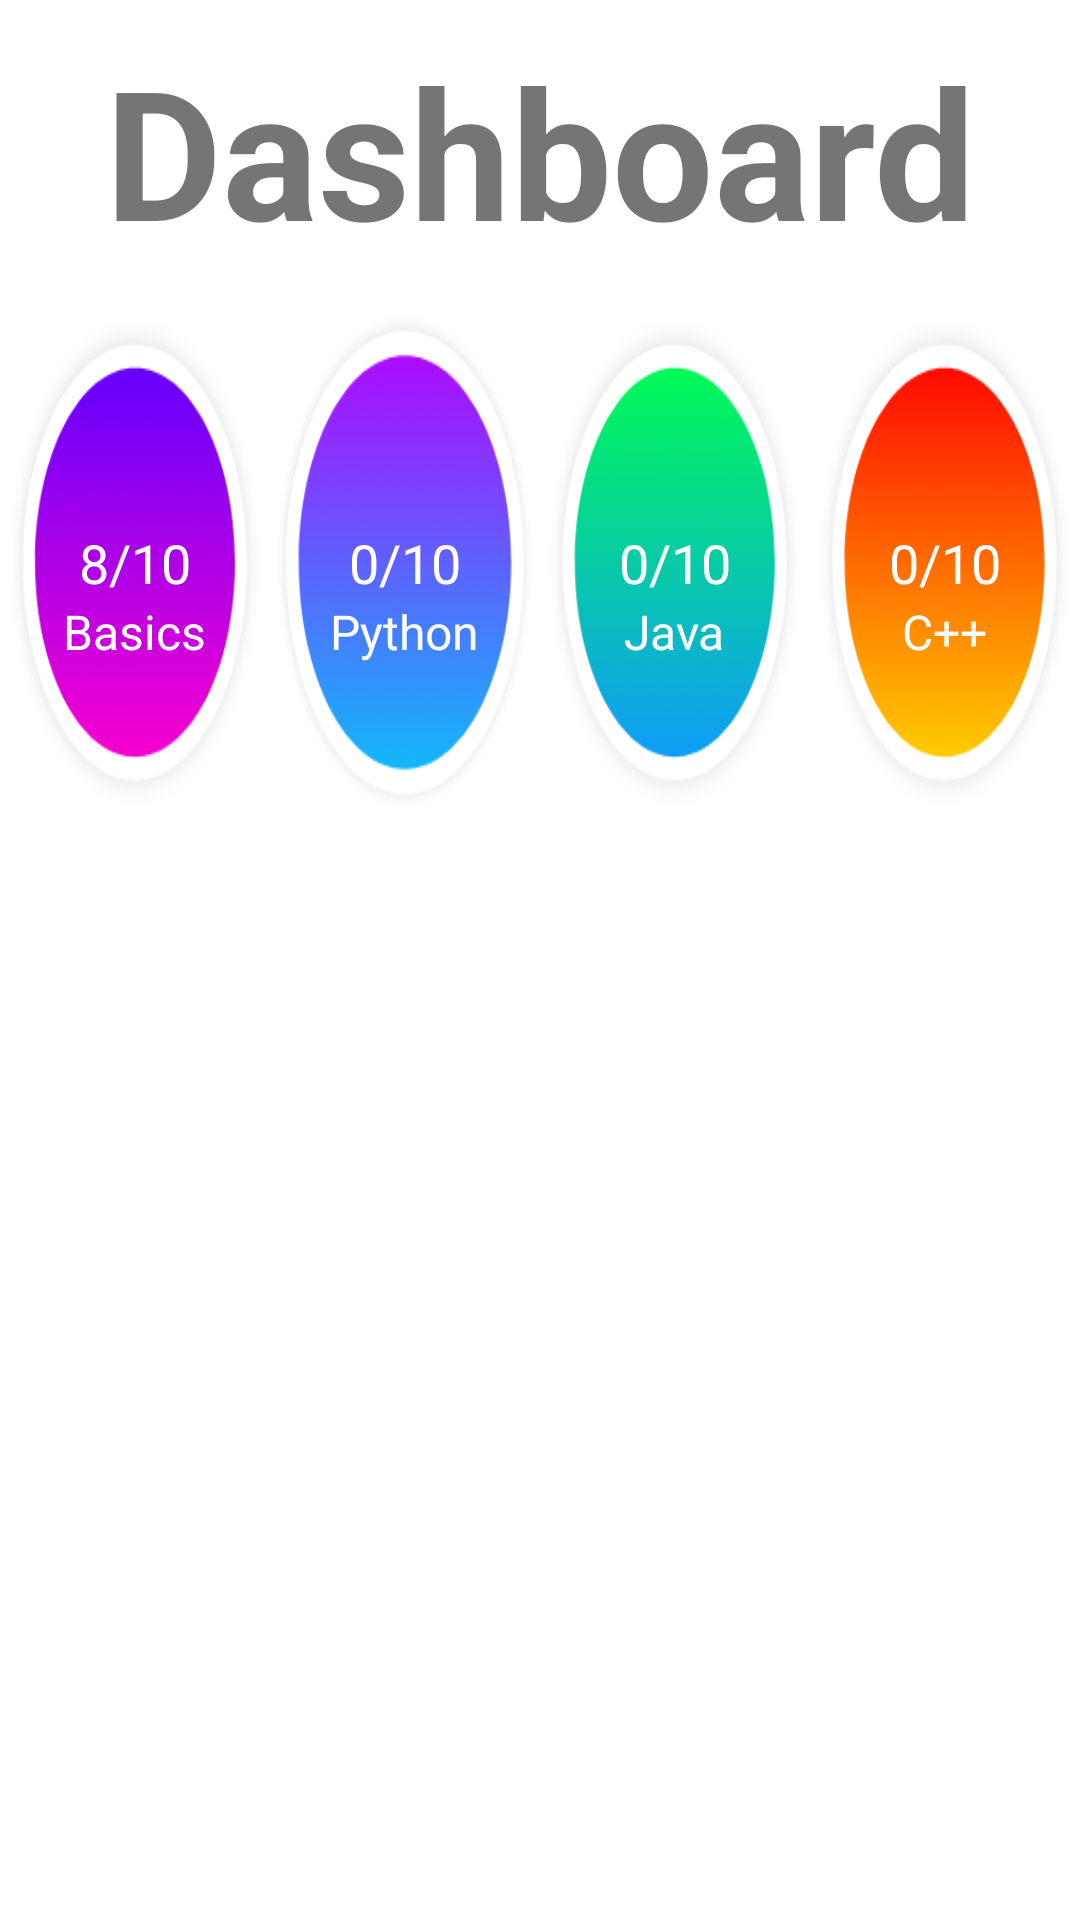

Reconstruct the res/layout file that produces this screen, plus the resources it refers to.
<!-- AndroidManifest.xml: application theme Theme.CodingWithBelong -->
<!-- res/layout/fragment_dashboard.xml -->
<?xml version="1.0" encoding="utf-8"?>
<LinearLayout xmlns:android="http://schemas.android.com/apk/res/android"
    xmlns:tools="http://schemas.android.com/tools"
    android:layout_width="match_parent"
    android:layout_height="match_parent"
    android:orientation="vertical"
    tools:context=".Fragments.TextFragment">


    <TextView
        android:layout_width="match_parent"
        android:layout_height="wrap_content"
        android:layout_margin="10dp"
        android:text="Dashboard"
        android:textAlignment="center"
        android:textSize="60sp"
        android:textStyle="bold" />

    <LinearLayout
        android:layout_width="match_parent"
        android:layout_height="180dp"
        android:orientation="horizontal"
        android:weightSum="4">

        <RelativeLayout
            android:layout_width="0dp"
            android:layout_height="175dp"
            android:layout_weight="1">

            <ImageView
                android:layout_width="match_parent"
                android:layout_height="match_parent"
                android:scaleType="fitXY"
                android:src="@drawable/f_score" />

            <TextView
                android:id="@+id/highestScoreTv"
                android:layout_width="wrap_content"
                android:layout_height="wrap_content"
                android:layout_centerInParent="true"
                android:text="8/10"
                android:textColor="@color/white"
                android:textSize="18sp" />

            <TextView
                android:layout_width="wrap_content"
                android:layout_height="wrap_content"
                android:layout_below="@id/highestScoreTv"
                android:layout_centerInParent="true"
                android:text="Basics"
                android:textColor="@color/white"
                android:textSize="16sp" />


        </RelativeLayout>

        <RelativeLayout
            android:layout_width="0dp"
            android:layout_height="175dp"
            android:layout_weight="1">

            <ImageView
                android:layout_width="match_parent"
                android:layout_height="match_parent"
                android:scaleType="fitXY"
                android:src="@drawable/python_score" />

            <TextView
                android:id="@+id/pythonHighScore"
                android:layout_width="wrap_content"
                android:layout_height="wrap_content"
                android:layout_centerInParent="true"
                android:text="0/10"
                android:textColor="@color/white"
                android:textSize="18sp" />

            <TextView
                android:layout_width="wrap_content"
                android:layout_height="wrap_content"
                android:layout_below="@+id/pythonHighScore"
                android:layout_centerInParent="true"
                android:text="Python"
                android:textColor="@color/white"
                android:textSize="16sp" />


        </RelativeLayout>

        <RelativeLayout
            android:layout_width="0dp"
            android:layout_height="175dp"
            android:layout_weight="1">

            <ImageView
                android:layout_width="match_parent"
                android:layout_height="match_parent"
                android:scaleType="fitXY"
                android:src="@drawable/java_score" />

            <TextView
                android:id="@+id/javaHighScore"
                android:layout_width="wrap_content"
                android:layout_height="wrap_content"
                android:layout_centerInParent="true"
                android:text="0/10"
                android:textColor="@color/white"
                android:textSize="18sp" />

            <TextView
                android:layout_width="wrap_content"
                android:layout_height="wrap_content"
                android:layout_below="@+id/javaHighScore"
                android:layout_centerInParent="true"
                android:text="Java"
                android:textColor="@color/white"
                android:textSize="16sp" />


        </RelativeLayout>

        <RelativeLayout
            android:layout_width="0dp"
            android:layout_height="175dp"
            android:layout_weight="1">

            <ImageView
                android:layout_width="match_parent"
                android:layout_height="match_parent"
                android:scaleType="fitXY"
                android:src="@drawable/c___score" />

            <TextView
                android:id="@+id/cppHighScore"
                android:layout_width="wrap_content"
                android:layout_height="wrap_content"
                android:layout_centerInParent="true"
                android:text="0/10"
                android:textColor="@color/white"
                android:textSize="18sp" />

            <TextView
                android:layout_width="wrap_content"
                android:layout_height="wrap_content"
                android:layout_below="@+id/cppHighScore"
                android:layout_centerInParent="true"
                android:text="C++"
                android:textColor="@color/white"
                android:textSize="16sp" />


        </RelativeLayout>

    </LinearLayout>


    <RelativeLayout
        android:layout_width="match_parent"
        android:layout_height="match_parent">


        <androidx.recyclerview.widget.RecyclerView
            android:layout_width="match_parent"
            android:layout_height="wrap_content"
            android:id="@+id/time_rv"
            tools:listitem="@layout/time_item"
            />



    </RelativeLayout>


</LinearLayout>
<!-- res/layout/time_item.xml (included above) -->
<?xml version="1.0" encoding="utf-8"?>
<LinearLayout xmlns:android="http://schemas.android.com/apk/res/android"
    android:layout_width="match_parent"
    android:layout_height="wrap_content"
    xmlns:app="http://schemas.android.com/apk/res-auto"
    android:orientation="vertical">

    <androidx.cardview.widget.CardView
        android:layout_width="match_parent"
        android:layout_height="wrap_content"
        android:layout_marginHorizontal="8dp"
        android:layout_marginVertical="4dp"
        app:cardElevation="2dp"
        app:cardCornerRadius="5dp">

            <RelativeLayout
                android:layout_width="match_parent"
                android:layout_height="wrap_content"
                android:background="#ECE9E9"
                android:layout_margin="4dp"
                >

                <TextView
                    android:id="@+id/top"
                    android:layout_width="match_parent"
                    android:layout_height="wrap_content"
                    android:layout_marginTop="10dp"
                    android:gravity="center"
                    android:textSize="18sp"
                    android:textStyle="bold"
                    android:textColor="@color/black"
                    android:text="Past Activity"/>

                <TextView
                    android:id="@+id/date"
                    android:layout_width="wrap_content"
                    android:layout_height="wrap_content"
                    android:layout_marginTop="8dp"
                    android:layout_marginBottom="10dp"
                    android:layout_below="@+id/top"
                    android:layout_marginStart="5dp"
                    android:textSize="15sp"
                    android:textColor="@color/black"
                    android:text="Date: 01/22/2022"/>

                <TextView
                    android:id="@+id/time"
                    android:layout_width="wrap_content"
                    android:layout_height="wrap_content"
                    android:layout_below="@+id/date"
                    android:layout_marginTop="10dp"
                    android:layout_marginBottom="10dp"
                    android:layout_marginStart="5dp"
                    android:textSize="15sp"
                    android:textColor="@color/black"
                    android:text="12 Minutes"/>

            </RelativeLayout>


    </androidx.cardview.widget.CardView>

</LinearLayout>
<!-- resources referenced by this layout -->
<resources>
  <!-- drawable c___score: png bitmap (drawable, 15630 bytes) -->
  <!-- drawable f_score: png bitmap (drawable, 16660 bytes) -->
  <!-- drawable java_score: png bitmap (drawable, 17458 bytes) -->
  <!-- drawable python_score: png bitmap (drawable, 15801 bytes) -->
  <style name="Theme.CodingWithBelong" parent="Theme.MaterialComponents.DayNight.DarkActionBar">
          
          <item name="colorPrimary">@color/blue</item>
          <item name="colorPrimaryVariant">@color/blue</item>
          <item name="colorOnPrimary">@color/white</item>
          
          <item name="colorSecondary">@color/teal_200</item>
          <item name="colorSecondaryVariant">@color/teal_700</item>
          <item name="colorOnSecondary">@color/black</item>
          
          <item name="android:statusBarColor" tools:targetApi="l">?attr/colorPrimaryVariant</item>
          
      </style>
  <!-- not gathered from this repository: default colours our renderer supplied (Android Studio template values) -->
  <color name="teal_200">#FF03DAC5</color>
  <color name="teal_700">#FF018786</color>
  <color name="black">#FF000000</color>
  <color name="white">#FFFFFFFF</color>
</resources>
